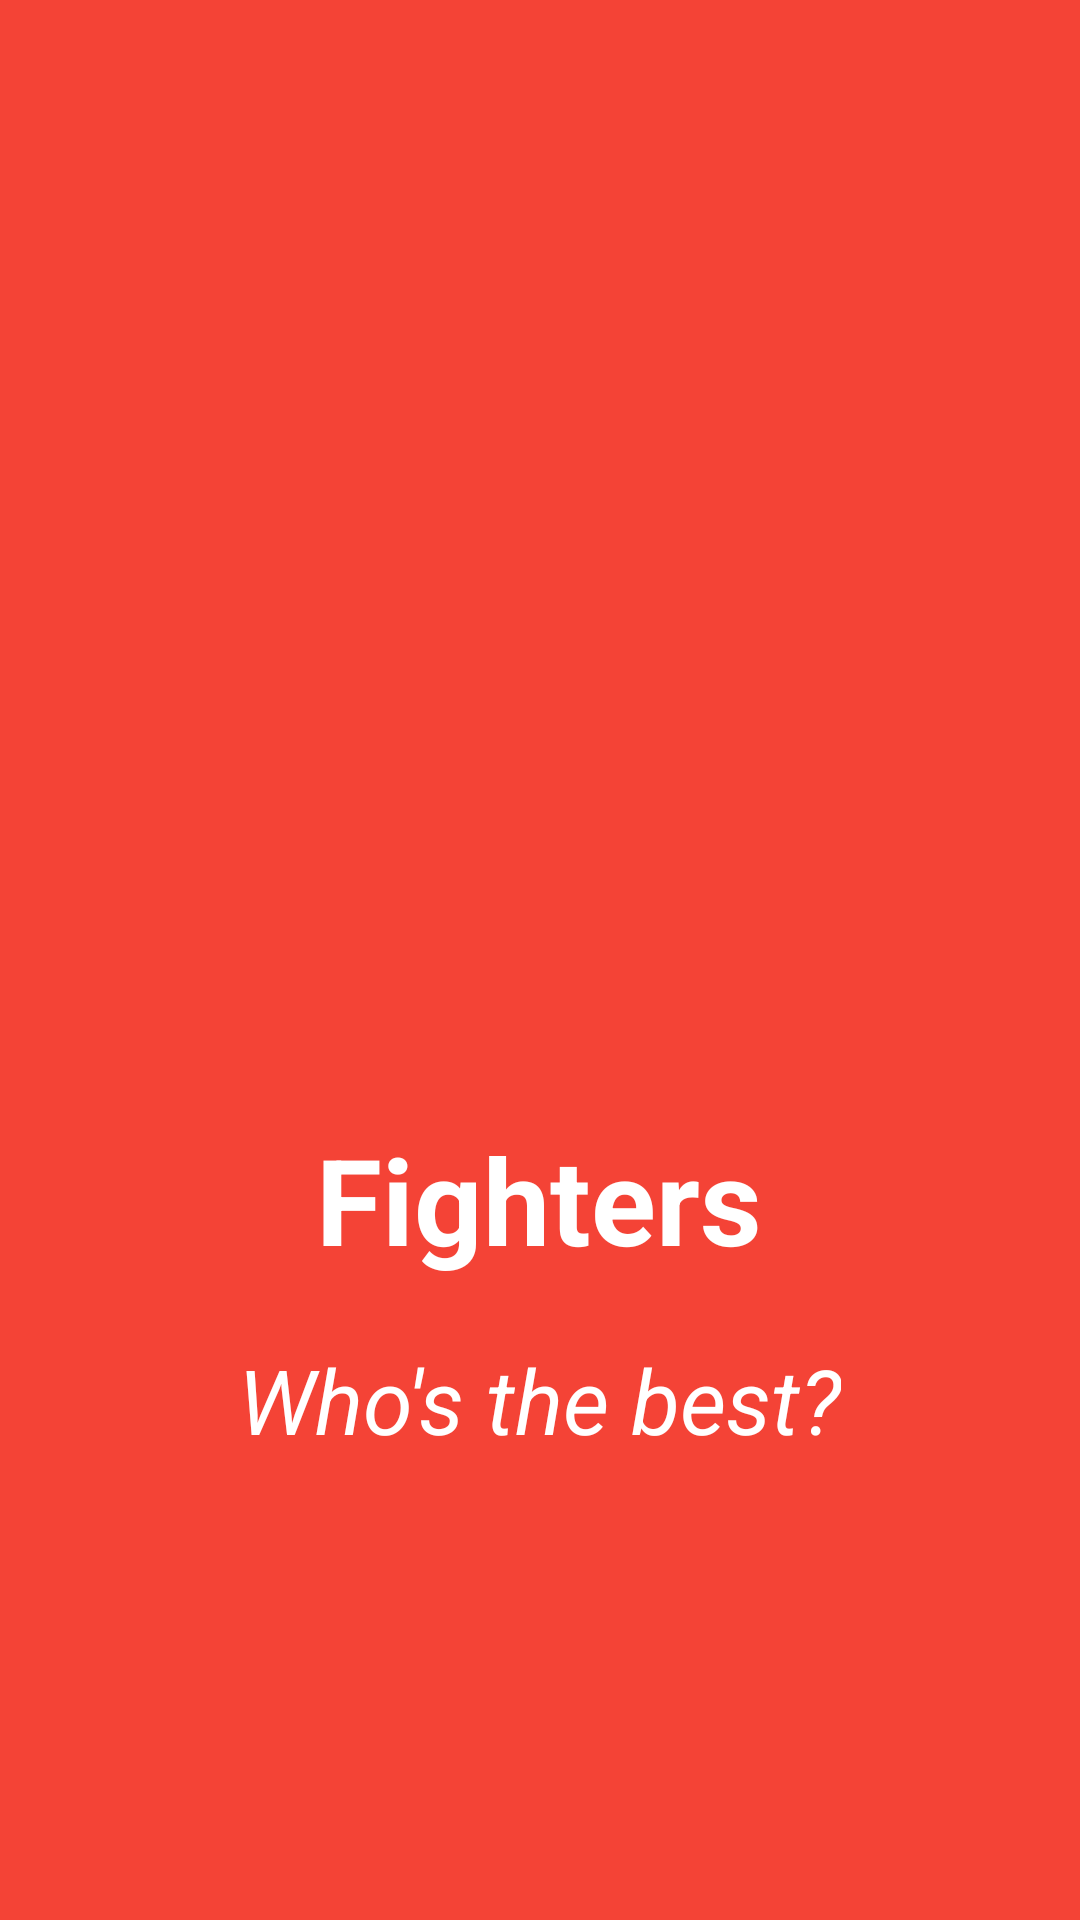

The Android layout XML behind this screen, and the referenced resources:
<!-- AndroidManifest.xml: application theme AppTheme -->
<!-- res/layout/activity_screen5.xml -->
<?xml version="1.0" encoding="utf-8"?>
<RelativeLayout xmlns:android="http://schemas.android.com/apk/res/android"
    android:orientation="vertical" android:layout_width="match_parent"
    android:layout_height="match_parent"
    android:background="@color/screen5">


    <LinearLayout
        android:layout_width="wrap_content"
        android:layout_height="wrap_content"
        android:layout_centerInParent="true"
        android:gravity="center_horizontal"
        android:orientation="vertical">

        <ImageView
            android:layout_width="220dp"
            android:layout_height="220dp"
            android:src="@drawable/sfv"/>

        <TextView
            android:layout_width="wrap_content"
            android:layout_height="wrap_content"
            android:text="@string/fighter"
            android:textColor="@android:color/white"
            android:textSize="40sp"
            android:textStyle="bold" />


        <TextView
            android:layout_width="wrap_content"
            android:layout_height="wrap_content"
            android:layout_marginTop="20dp"
            android:paddingLeft="30dp"
            android:paddingRight="30dp"
            android:text="@string/fighter_desc"
            android:textAlignment="center"
            android:textColor="@android:color/white"
            android:textSize="30sp"
            android:textStyle="italic" />







    </LinearLayout>



</RelativeLayout>
<!-- resources referenced by this layout -->
<resources>
  <color name="screen5">#F44336</color>
  <string name="fighter">Fighters</string>
  <string name="fighter_desc">Who's the best?</string>
  <style name="AppTheme" parent="Theme.AppCompat.Light.DarkActionBar">
          
          <item name="colorPrimary">@color/colorPrimary</item>
          <item name="colorPrimaryDark">@color/colorPrimaryDark</item>
          <item name="colorAccent">@color/colorAccent</item>
          <item name="windowActionBar">false</item>
          <item name="windowNoTitle">true</item>
  
      </style>
  <color name="colorPrimary">#3F51B5</color>
  <color name="colorPrimaryDark">#303F9F</color>
  <color name="colorAccent">#FF4081</color>
</resources>
